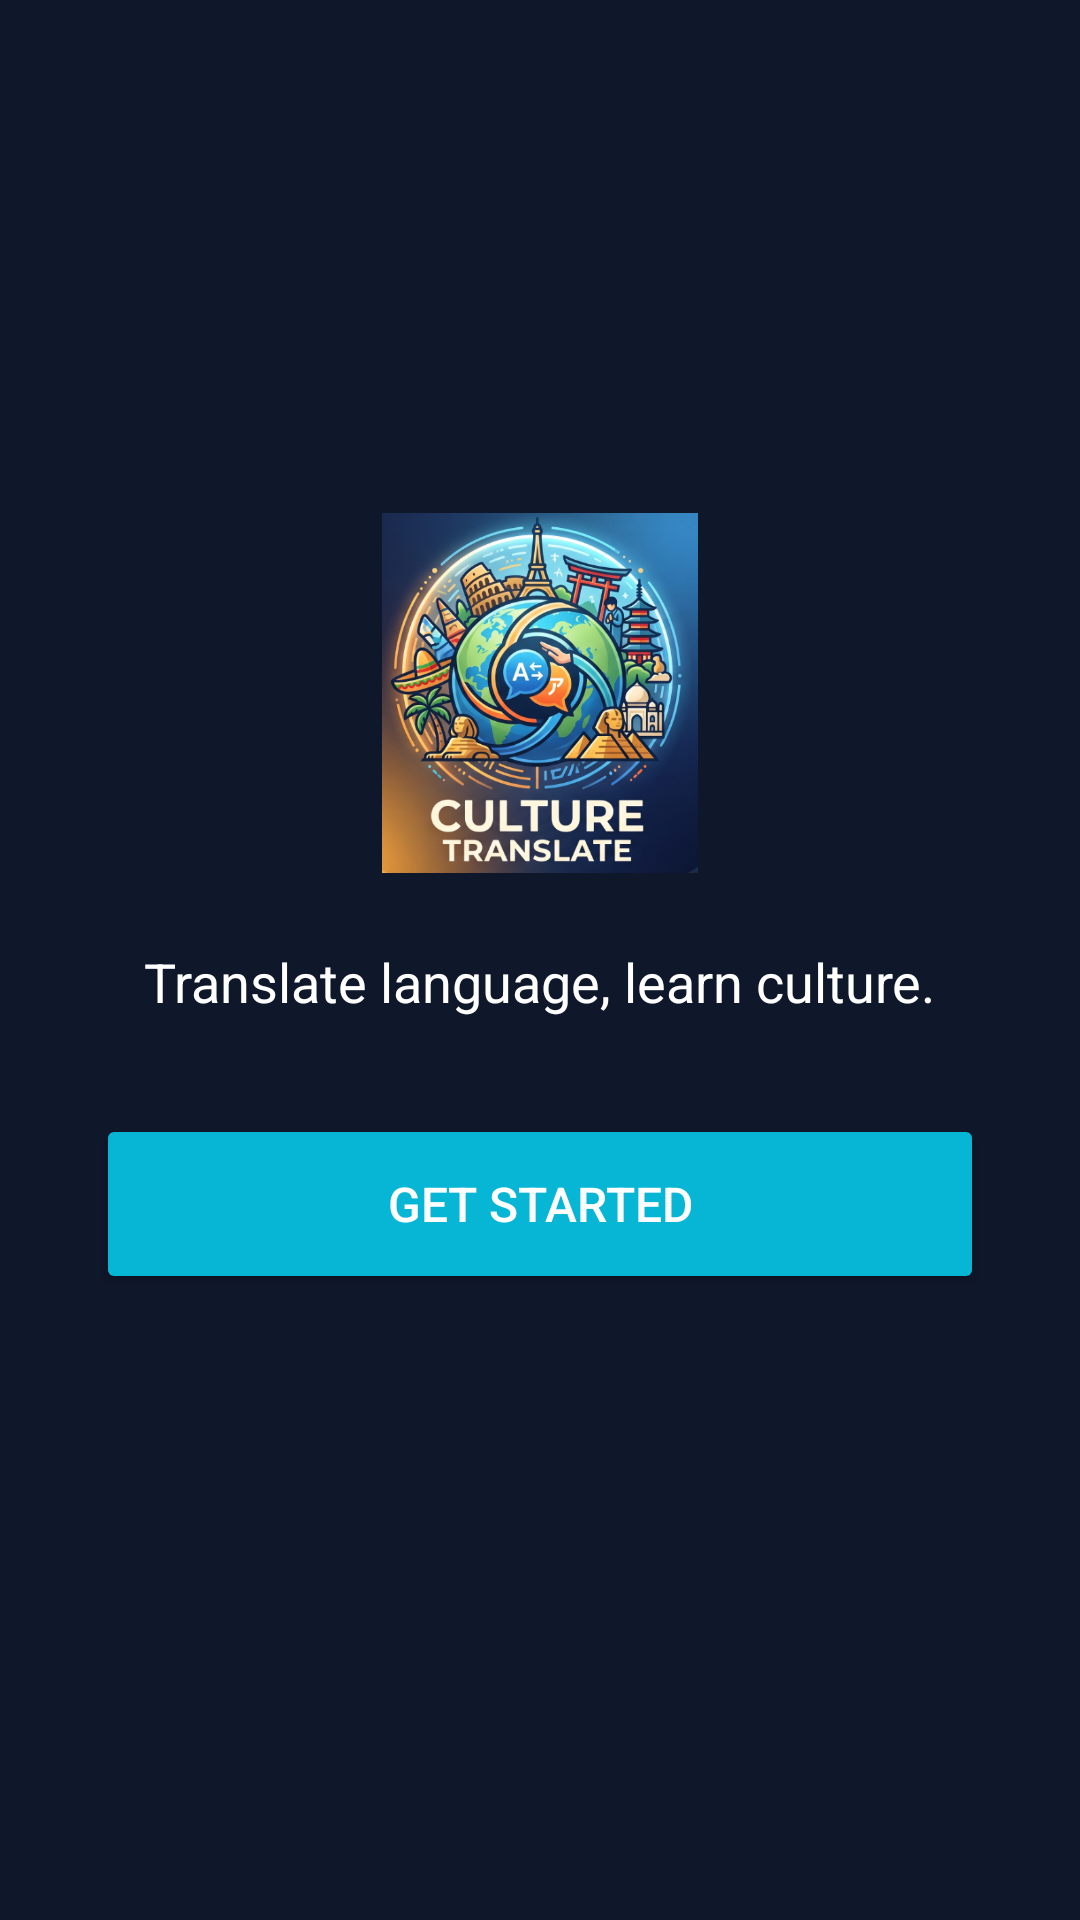

Write the Android layout XML for this screen, with the resource values it uses.
<!-- AndroidManifest.xml: application theme Theme.CultureTranslate -->
<!-- res/layout/activity_main.xml -->
<?xml version="1.0" encoding="utf-8"?>
<androidx.constraintlayout.widget.ConstraintLayout
    xmlns:android="http://schemas.android.com/apk/res/android"
    xmlns:app="http://schemas.android.com/apk/res-auto"
    xmlns:tools="http://schemas.android.com/tools"
    android:layout_width="match_parent"
    android:layout_height="match_parent"
    android:background="@color/primary_dark"
    tools:context=".MainActivity">

    <ImageView
        android:id="@+id/ivAppLogo"
        android:layout_width="120dp"
        android:layout_height="120dp"
        android:src="@drawable/app_icon"
        android:contentDescription="App Logo"
        app:layout_constraintBottom_toTopOf="@id/tvTagline"
        app:layout_constraintEnd_toEndOf="parent"
        app:layout_constraintStart_toStartOf="parent"
        app:layout_constraintTop_toTopOf="parent"
        app:layout_constraintVertical_chainStyle="packed"
        app:layout_constraintVertical_bias="0.45" />

    <TextView
        android:id="@+id/tvTagline"
        android:layout_width="wrap_content"
        android:layout_height="wrap_content"
        android:text="Translate language, learn culture."
        android:textColor="@color/white"
        android:textSize="18sp"
        android:layout_marginTop="24dp"
        app:layout_constraintTop_toBottomOf="@id/ivAppLogo"
        app:layout_constraintStart_toStartOf="parent"
        app:layout_constraintEnd_toEndOf="parent"
        app:layout_constraintBottom_toTopOf="@id/btnGetStarted" />

    <Button
        android:id="@+id/btnGetStarted"
        android:layout_width="0dp"
        android:layout_height="60dp"
        android:layout_marginHorizontal="32dp"
        android:layout_marginTop="32dp"
        android:backgroundTint="@color/accent_blue"
        android:text="GET STARTED"
        android:textColor="@color/white"
        android:textSize="16sp"
        app:layout_constraintTop_toBottomOf="@id/tvTagline"
        app:layout_constraintStart_toStartOf="parent"
        app:layout_constraintEnd_toEndOf="parent"
        app:layout_constraintBottom_toBottomOf="parent"
        app:layout_constraintVertical_bias="0.1" />

</androidx.constraintlayout.widget.ConstraintLayout>
<!-- resources referenced by this layout -->
<resources>
  <color name="accent_blue">#06B6D4</color>
  <color name="primary_dark">#0F172A</color>
  <color name="white">#FFFFFF</color>
  <!-- drawable app_icon: png bitmap (drawable, 452558 bytes) -->
  <style name="Theme.CultureTranslate" parent="Theme.MaterialComponents.DayNight.NoActionBar">
          <item name="colorPrimary">@color/primary_dark</item>
          <item name="colorPrimaryVariant">@color/primary_light</item>
          <item name="colorOnPrimary">@color/white</item>
          <item name="colorSecondary">@color/accent_blue</item>
          <item name="colorOnSecondary">@color/white</item>
          <item name="android:statusBarColor">@color/primary_dark</item>
      </style>
  <color name="primary_light">#3B82F6</color>
</resources>
